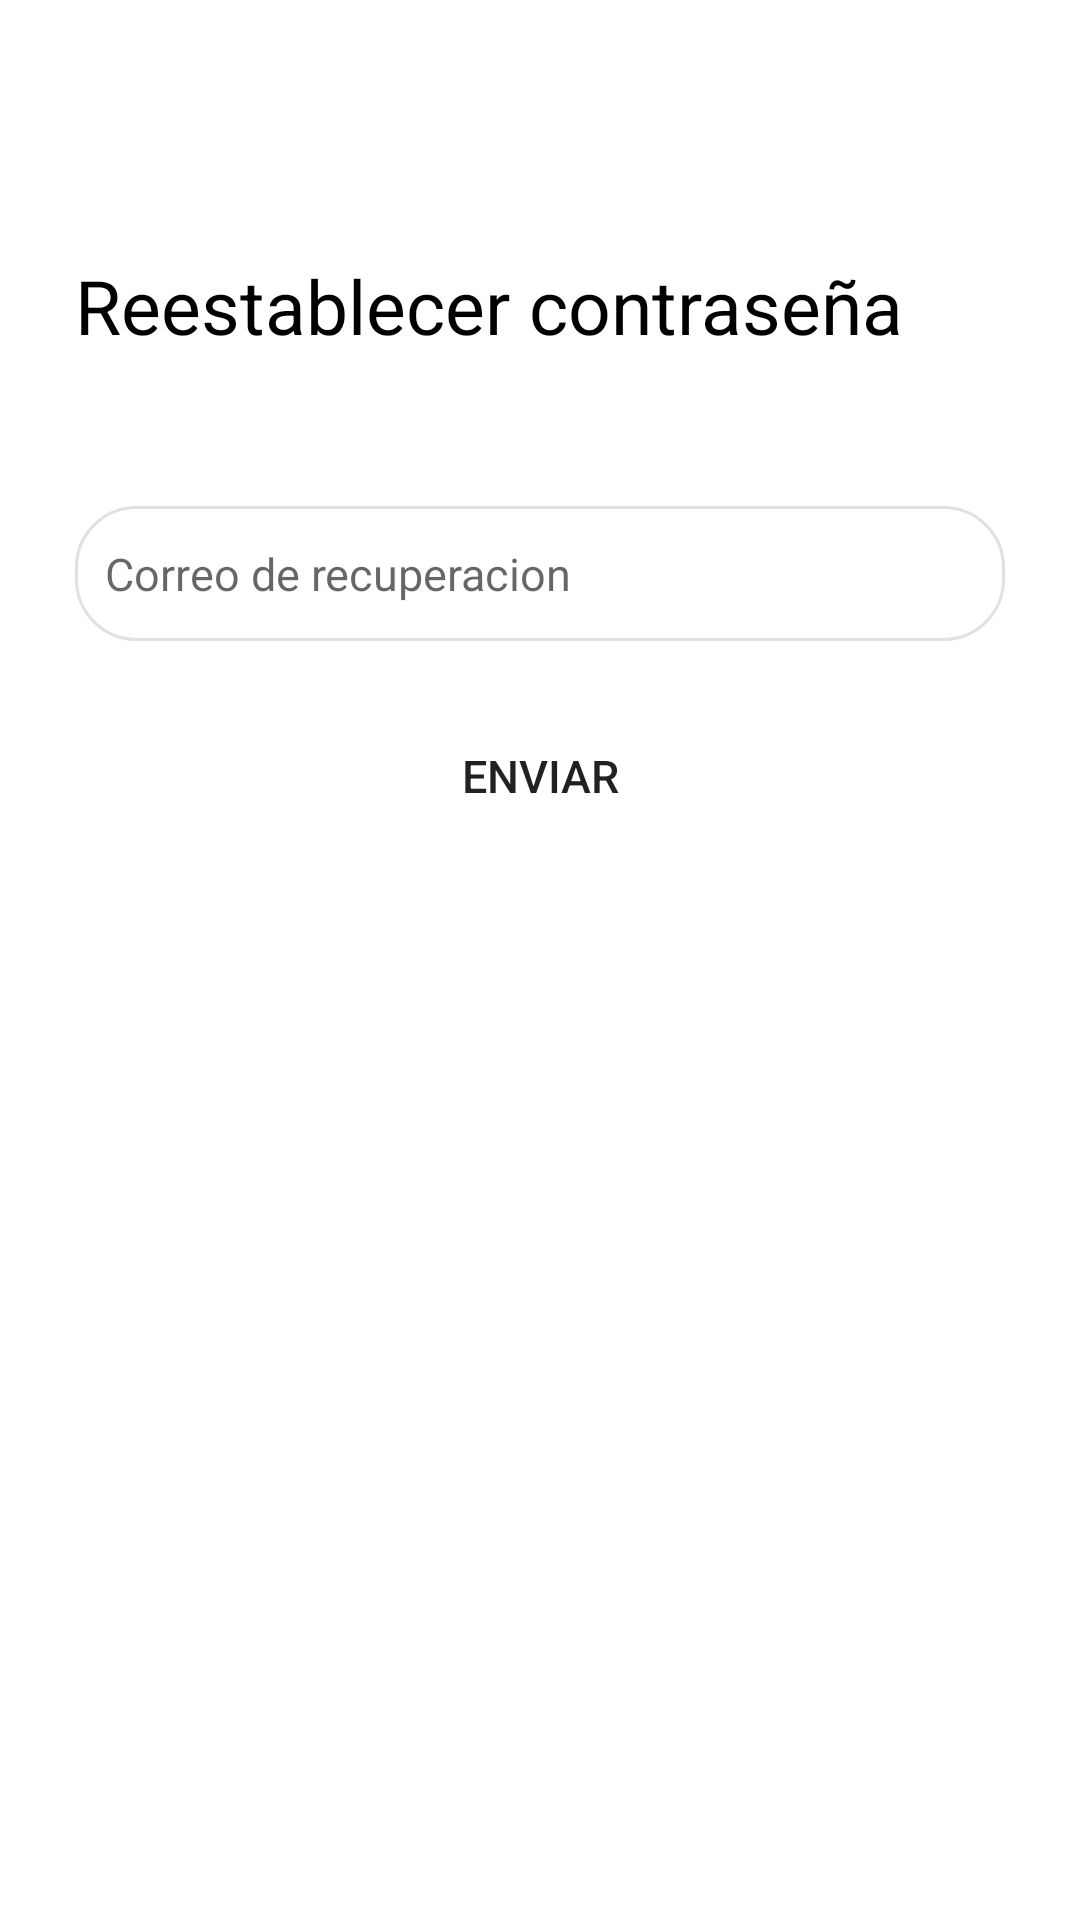

Android layout source for this screen:
<!-- AndroidManifest.xml: application theme Theme.OsoApp -->
<!-- res/layout/activity_forgot_password.xml -->
<?xml version="1.0" encoding="utf-8"?>
<RelativeLayout xmlns:android="http://schemas.android.com/apk/res/android"
    xmlns:app="http://schemas.android.com/apk/res-auto"
    xmlns:tools="http://schemas.android.com/tools"
    android:layout_width="match_parent"
    android:layout_height="match_parent"
    tools:context=".ForgotPasswordActivity"
    android:orientation="vertical">

    <TextView
        android:id="@+id/txt_recuperarPass"
        android:layout_width="match_parent"
        android:layout_height="wrap_content"
        android:layout_marginTop="60dp"
        android:padding="25dp"
        android:textSize="25sp"
        android:textColor="@color/black"
        android:text="Reestablecer contraseña" />

    <EditText
        android:id="@+id/forgot_pass"
        android:layout_width="match_parent"
        android:layout_height="45dp"
        android:textSize="15sp"
        android:layout_marginTop="25dp"
        android:layout_marginStart="25dp"
        android:layout_marginEnd="25dp"
        android:ems="10"
        android:paddingLeft="10dp"
        android:layout_below="@+id/txt_recuperarPass"
        android:background="@drawable/et_esquinas_redondeadas"
        android:inputType="textEmailAddress"
        android:hint="Correo de recuperacion"/>

    <Button
        android:id="@+id/btn_forgot_pass"
        android:layout_width="match_parent"
        android:layout_height="40dp"
        android:background="@drawable/boton_esquinas_redondeadas"
        android:layout_marginStart="25dp"
        android:layout_marginTop="25dp"
        android:layout_marginEnd="25dp"
        android:textSize="15sp"
        android:text="Enviar"
        android:layout_below="@+id/forgot_pass"/>

</RelativeLayout>
<!-- resources referenced by this layout -->
<resources>
  <color name="black">#FF000000</color>
  <!-- drawable et_esquinas_redondeadas (drawable) -->
  <?xml version="1.0" encoding="utf-8"?>
  <shape xmlns:android="http://schemas.android.com/apk/res/android">
      <corners android:radius="20dp"></corners>
      <stroke android:color="@color/gris" android:width="1dp"></stroke>
  </shape>
  <style name="Theme.OsoApp" parent="Theme.MaterialComponents.DayNight.DarkActionBar">
          
          <item name="colorPrimary">@color/main</item>
          <item name="colorPrimaryVariant">@color/main</item>
          <item name="colorOnPrimary">@color/white</item>
          
          <item name="colorSecondary">@color/teal_200</item>
          <item name="colorSecondaryVariant">@color/teal_700</item>
          <item name="colorOnSecondary">@color/black</item>
          
          <item name="android:statusBarColor" tools:targetApi="l">?attr/colorPrimaryVariant</item>
          
      </style>
  <color name="gris">#80C3C3C3</color>
  <color name="main">#006135</color>
  <color name="white">#FFFFFFFF</color>
  <color name="teal_200">#FF03DAC5</color>
  <color name="teal_700">#FF018786</color>
</resources>
